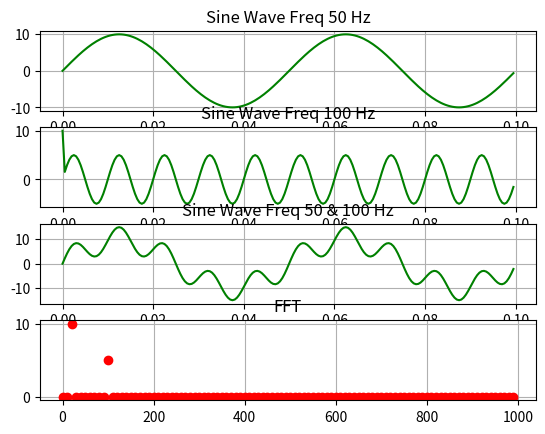

Python code for this plot:
#import library
import numpy as np
import matplotlib.pyplot as plt

#Duration and Sample Freq
DURATION = 0.1 # 5 peak for 50 and 10 peak for 100
SAMPLE_FREQ = 100*20 #signal2Freq * 20 2000 samples per second
SAMPLE_TIME = 1/SAMPLE_FREQ

#function for generating Sin Wave
def generateSinWave(amplitude,freq,duration,sampleTime):
    time=np.arange(0,duration,sampleTime)
    sinAmp=amplitude*np.sin(2*np.pi*freq*time)
    return sinAmp,time

#signal 1 and 2 :  Amp and Freq
signal1Freq = 20
signal1Amp = 10
signal2Freq = 100
signal2Amp = 5

#generate Two Sinosoidal Signal and Addition of Two Signal
signal1,signal1Time=generateSinWave(signal1Amp,signal1Freq,DURATION,SAMPLE_TIME) #5 samples for 50
signal2,signal2Time=generateSinWave(signal2Amp,signal2Freq,DURATION,SAMPLE_TIME) 
#adding both singals
signal_add = signal1 + signal2

print(signal_add)
#make first sample ampplitude of signle 2 to plot with same height on plot
signal2[0]=signal1Amp #just for plot

#calculate FFT using np library
sigfft=np.fft.fft(signal_add)
#normalize to show amplitude on fft plot
sigfft=sigfft*2/(len(signal_add))

#calculate half length for ploting
fftLen=len(sigfft)
halfFFTLen=int(fftLen/2)
count=np.arange(halfFFTLen)
#generate freq and half fft for plot  
freq = count * SAMPLE_FREQ/fftLen;
sigFFTHalf=sigfft[range(halfFFTLen)]

#The sampling time is the time interval between successive samples, also called the sampling interval or the sampling period, and denoted T
#The sampling rate is the number of samples per second. It is the reciprocal of the sampling time, i.e. 1/T also called the sampling frequency, and denoted Fs
#The frequency axis for the FFT is linked to the number N
#of points in the DFT and the sampling rate Fs. It is defined as f=k⋅FsN. With k going up to N

#ploting waveforms and FFT
fig1=plt.figure("Signal and FFT")

#plot Singal 1      
plt.subplot(4,1,1)
plt.plot(signal1Time,signal1,color='green')
plt.grid()
plt.title("Sine Wave Freq 50 Hz")

#plot Singal 2
plt.subplot(4,1,2)
plt.plot(signal2Time,signal2,color='green')
plt.grid()
plt.title("Sine Wave Freq 100 Hz")

#plot Singal Addition
plt.subplot(4,1,3)
plt.plot(signal2Time,signal_add,color='green')
plt.grid()
plt.title("Sine Wave Freq 50 & 100 Hz")

#plot FFT
plt.subplot(4,1,4)
plt.plot(freq,abs(sigFFTHalf),'ro')
plt.grid()
plt.title("FFT")

plt.show()

#def signaltonoise(a, axis=0, ddof=0):
#    a = np.asanyarray(a)
#    m = a.mean(axis)
#    sd = a.std(axis=axis, ddof=ddof)
#    return np.where(sd == 0, 0, m/sd)
#snr=signaltonoise(signal_add)
#print(snr)